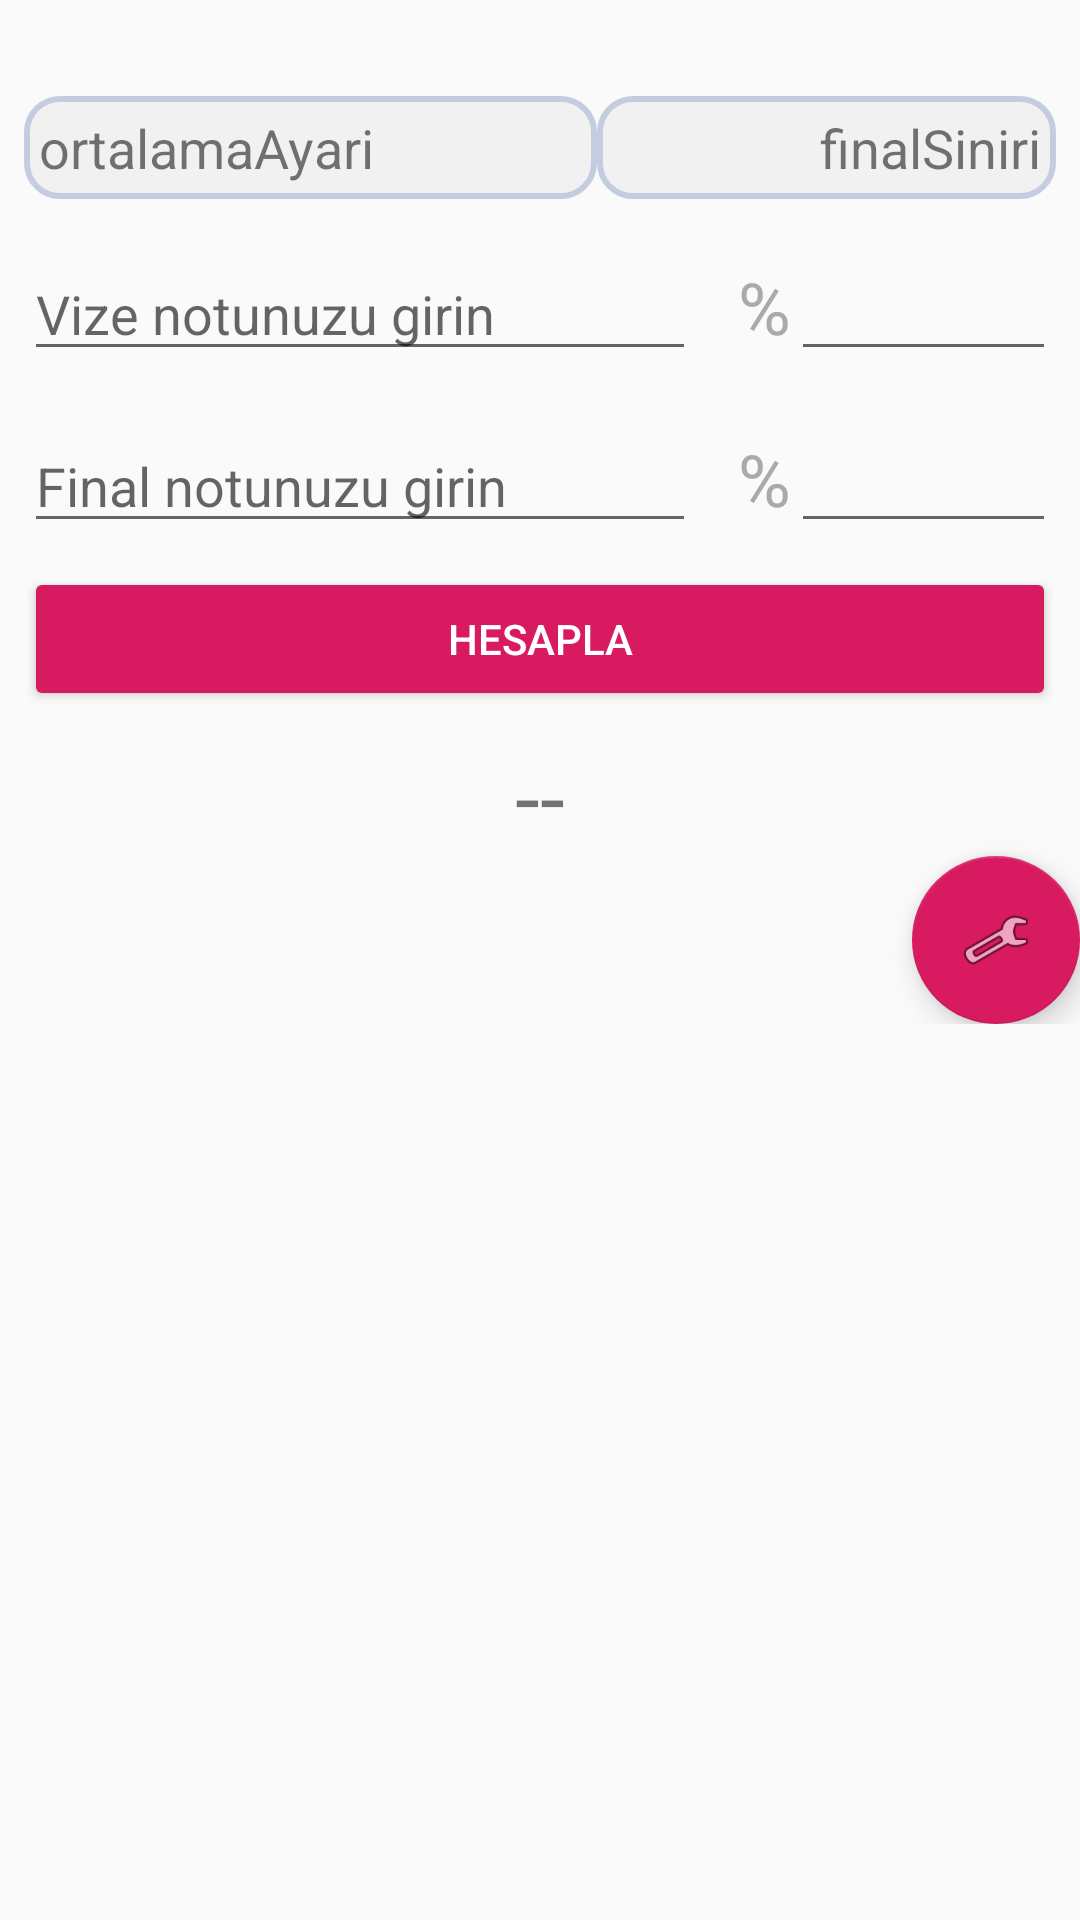

The Android layout XML behind this screen, and the referenced resources:
<!-- AndroidManifest.xml: application theme AppTheme -->
<!-- res/layout/activity_vizefinalhesaplama.xml -->
<?xml version="1.0" encoding="utf-8"?>
<LinearLayout xmlns:android="http://schemas.android.com/apk/res/android"
    xmlns:ads="http://schemas.android.com/apk/res-auto"
    xmlns:app="http://schemas.android.com/apk/res-auto"
    xmlns:tools="http://schemas.android.com/tools"
    android:layout_width="match_parent"
    android:layout_height="match_parent"
    android:orientation="vertical"
    tools:context=".Universite.vizefinalhesaplama">


    <ScrollView
        android:layout_width="match_parent"
        android:layout_height="match_parent">

        <LinearLayout
            android:layout_width="match_parent"
            android:layout_height="wrap_content"
            android:orientation="vertical">

            <LinearLayout
                android:layout_width="fill_parent"
                android:layout_height="fill_parent"
                android:layout_marginTop="32dp"
                android:gravity="center_vertical|center_horizontal"
                android:orientation="horizontal">

                <TextView
                    android:id="@+id/lbl_ortalamaAyari"
                    android:layout_width="wrap_content"
                    android:layout_height="wrap_content"
                    android:layout_marginLeft="8dp"
                    android:layout_weight="1"
                    android:background="@drawable/shapes"
                    android:gravity="left"
                    android:text="ortalamaAyari"
                    android:textSize="18dp" />

                <TextView
                    android:id="@+id/lbl_finalSiniri"
                    android:layout_width="wrap_content"
                    android:layout_height="wrap_content"
                    android:layout_marginRight="8dp"
                    android:layout_weight="1"
                    android:background="@drawable/shapes"
                    android:gravity="right"
                    android:text="finalSiniri"
                    android:textSize="18dp" />

            </LinearLayout>

            <LinearLayout
                android:layout_width="match_parent"
                android:layout_height="match_parent"
                android:layout_marginTop="16dp"
                android:orientation="horizontal">

                <EditText
                    android:id="@+id/txt_vize"
                    android:layout_width="wrap_content"
                    android:layout_height="wrap_content"
                    android:layout_marginLeft="8dp"
                    android:layout_weight="1"
                    android:ems="10"
                    android:hint="Vize notunuzu girin"
                    android:inputType="number" />

                <TextView
                    android:id="@+id/lbl_YuzdeVize"
                    android:layout_width="wrap_content"
                    android:layout_height="wrap_content"
                    android:layout_weight="1"
                    android:gravity="right"
                    android:text="%"
                    android:textColor="@android:color/darker_gray"
                    android:textSize="24sp" />

                <EditText
                    android:id="@+id/txt_vizeninoraninigoster"
                    android:layout_width="74dp"
                    android:layout_height="wrap_content"
                    android:layout_marginRight="8dp"
                    android:layout_weight="1"
                    android:ems="10"
                    android:enabled="true"
                    android:inputType="textPersonName"
                    android:textSize="18sp" />

            </LinearLayout>

            <LinearLayout
                android:layout_width="match_parent"
                android:layout_height="match_parent"
                android:layout_marginTop="16dp"
                android:orientation="horizontal">

                <EditText
                    android:id="@+id/txt_final"
                    android:layout_width="wrap_content"
                    android:layout_height="wrap_content"
                    android:layout_marginLeft="8dp"
                    android:layout_weight="1"
                    android:ems="10"
                    android:hint="Final notunuzu girin"
                    android:inputType="number" />

                <TextView
                    android:id="@+id/lbl_YuzdeFinal"
                    android:layout_width="wrap_content"
                    android:layout_height="wrap_content"
                    android:layout_weight="1"
                    android:gravity="right"
                    android:text="%"
                    android:textColor="@android:color/darker_gray"
                    android:textSize="24sp" />

                <EditText
                    android:id="@+id/txt_finaloraninigoster"
                    android:layout_width="74dp"
                    android:layout_height="wrap_content"
                    android:layout_marginRight="8dp"
                    android:layout_weight="1"
                    android:ems="10"
                    android:enabled="true"
                    android:inputType="textPersonName"
                    android:textSize="18sp" />

            </LinearLayout>

            <Button
                android:id="@+id/btn_hesaplavizefinal"
                style="@style/Widget.AppCompat.Button.Colored"
                android:layout_width="match_parent"
                android:layout_height="wrap_content"
                android:layout_marginLeft="8dp"
                android:layout_marginTop="8dp"
                android:layout_marginRight="8dp"
                android:text="Hesapla" />

            <TextView
                android:id="@+id/lbl_sonuc"
                android:layout_width="wrap_content"
                android:layout_height="wrap_content"
                android:layout_gravity="center"
                android:layout_marginTop="8dp"
                android:text="--"
                android:textSize="30sp" />

            <com.google.android.material.floatingactionbutton.FloatingActionButton
                android:id="@+id/fab3"
                android:layout_width="match_parent"
                android:layout_height="wrap_content"
                android:layout_gravity="bottom|end"
                android:layout_margin="@dimen/fab_margin"
                ads:srcCompat="@android:drawable/ic_menu_preferences" />

        </LinearLayout>

    </ScrollView>

</LinearLayout>
<!-- resources referenced by this layout -->
<resources>
  <!-- drawable shapes (drawable) -->
  <shape
      xmlns:android="http://schemas.android.com/apk/res/android"
      android:shape="rectangle"   >
  
      <solid
          android:color="#F1F1F1" >
      </solid>
  
      <stroke
          android:width="2dp"
          android:color="#C4CDE0" >
      </stroke>
  
      <padding
          android:left="5dp"
          android:top="5dp"
          android:right="5dp"
          android:bottom="5dp"    >
      </padding>
  
      <corners
          android:radius="11dp"   >
      </corners>
  
  </shape>
  <style name="AppTheme" parent="Theme.AppCompat.Light.DarkActionBar">
          
          <item name="colorPrimary">@color/colorPrimary</item>
          <item name="colorPrimaryDark">@color/colorPrimaryDark</item>
          <item name="colorAccent">@color/colorAccent</item>
      </style>
  <color name="colorPrimary">#D81B60</color>
  <color name="colorPrimaryDark">#D81B60</color>
  <color name="colorAccent">#D81B60</color>
</resources>
